Dataset: Children Dataset (GitHub, KaiserTrelles/Cardiac-Decision-Support-System-IoMT-AI-DDS). Classes: AFIB, AVNRT, AVRT, atrial paced, normal, PJC, preexcitated PAC, ventricular paced.

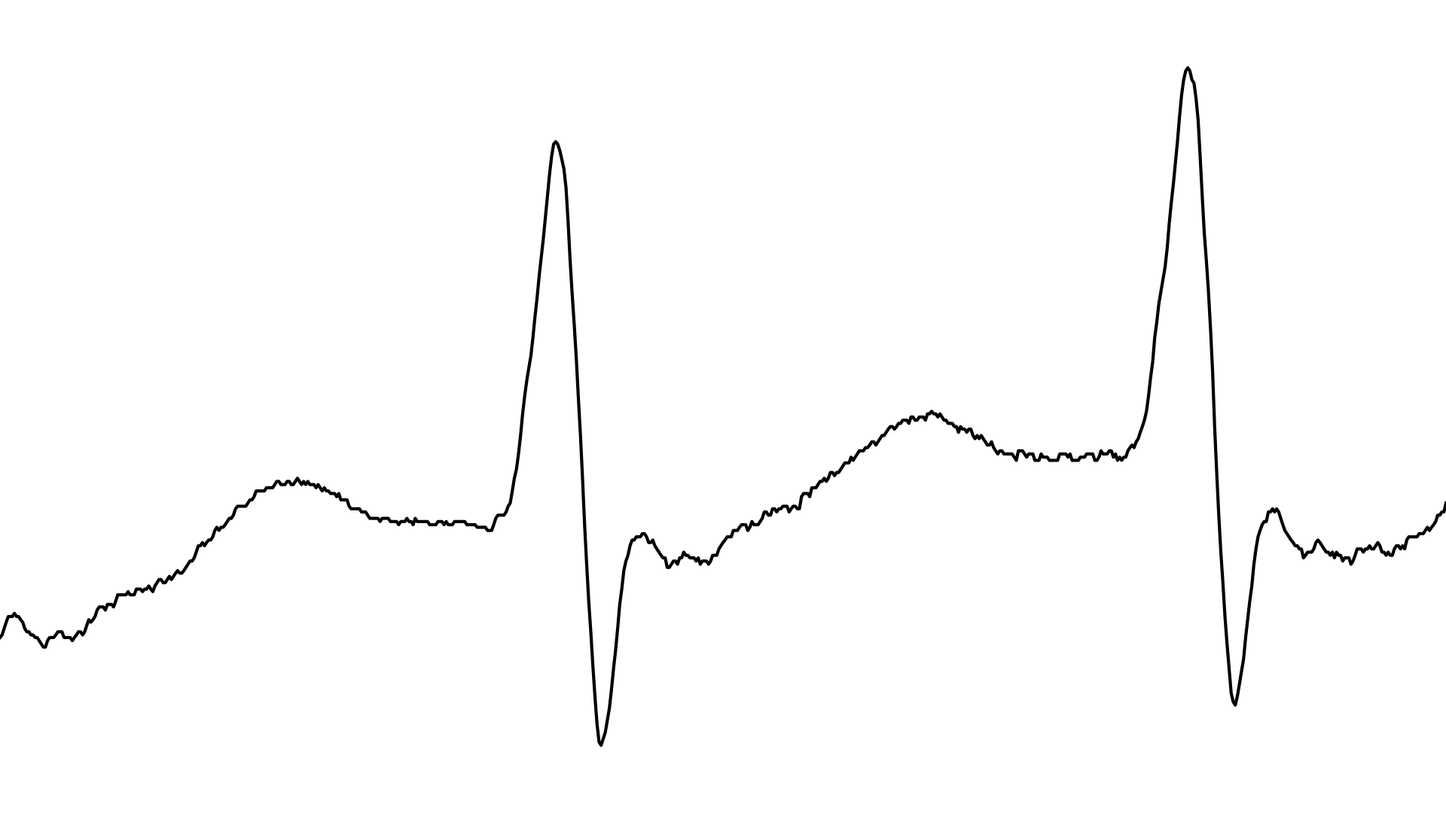
Label: AVNRT

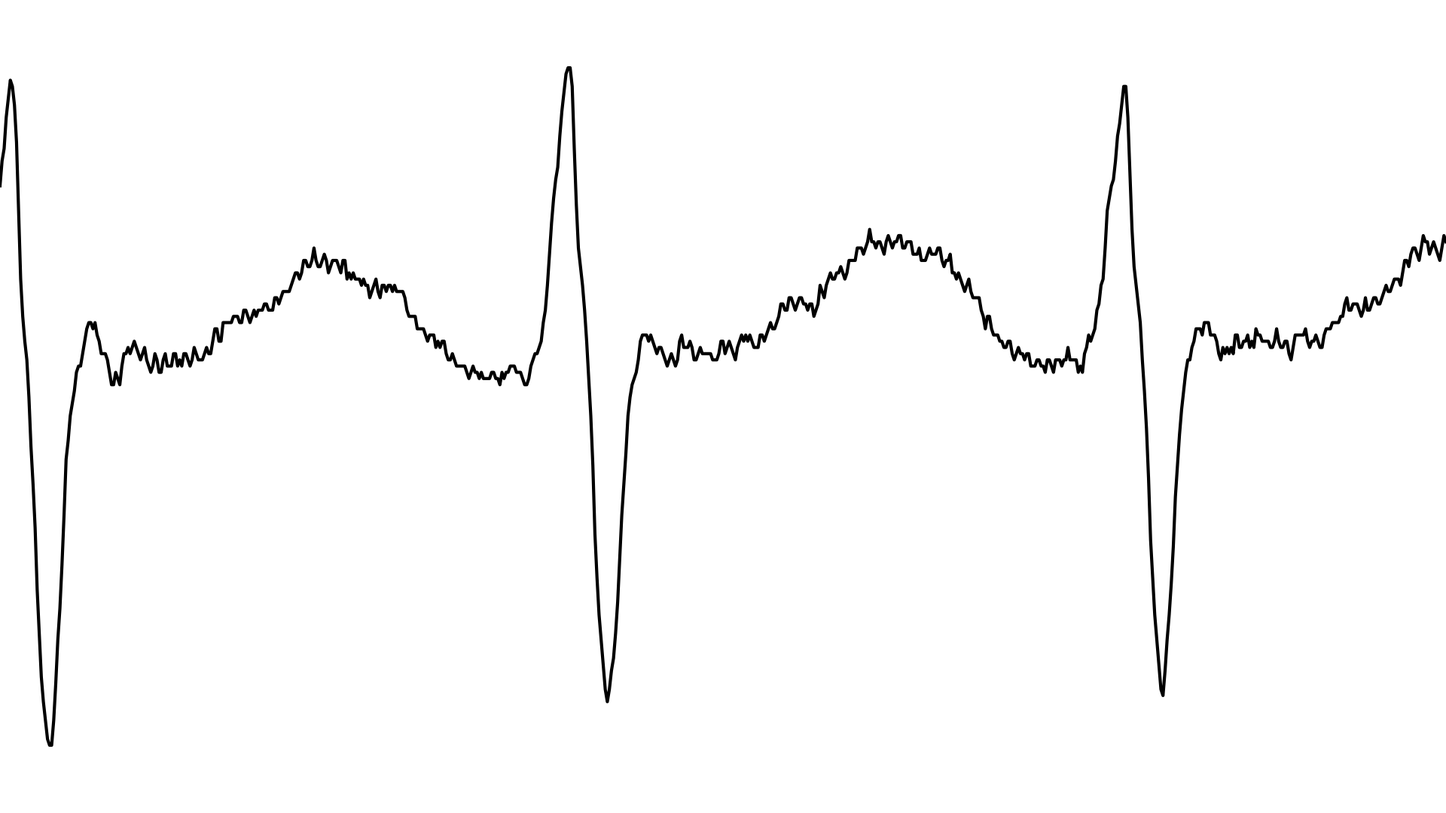
Label: AVRT

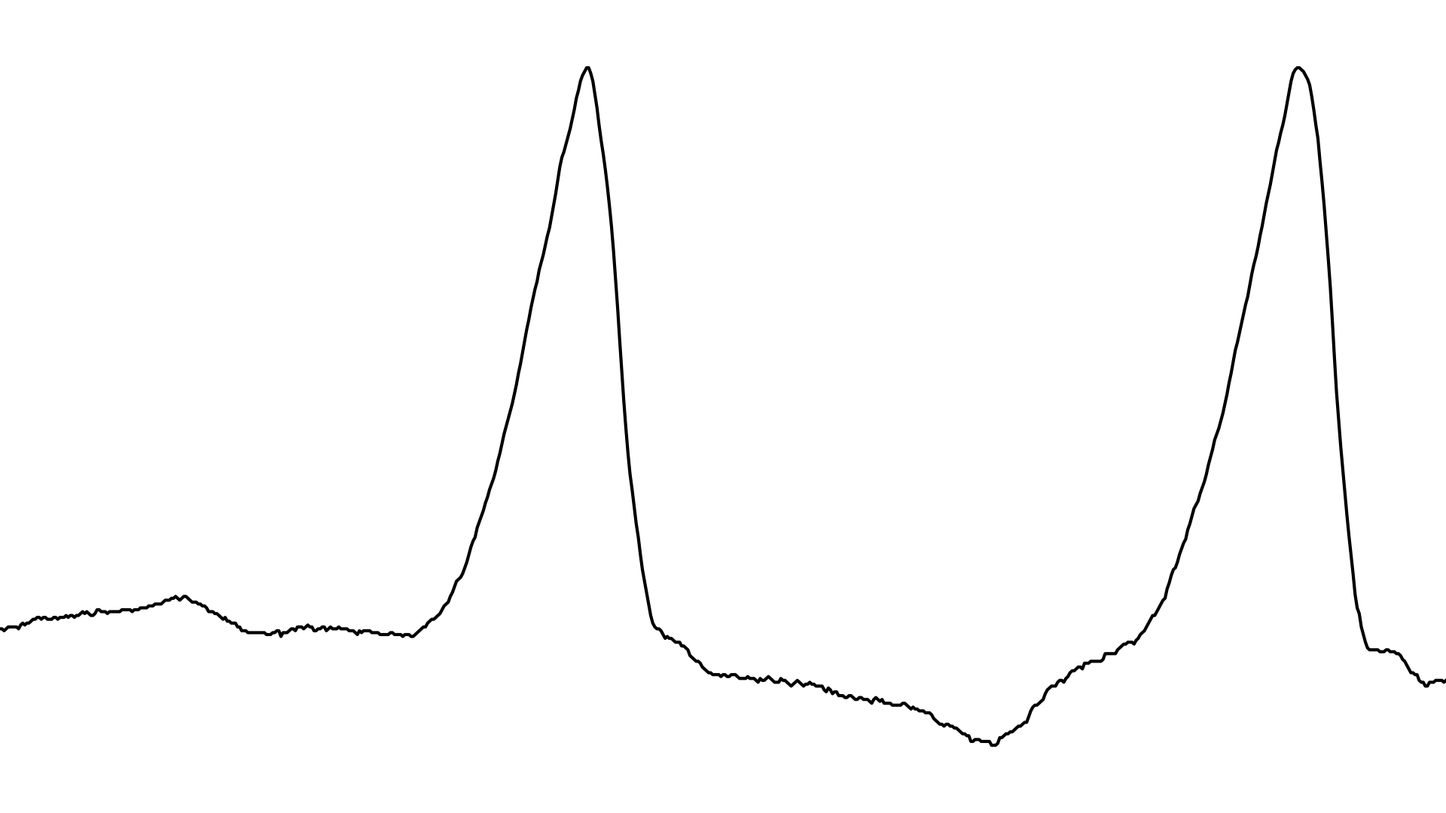
Label: preexcitated PAC

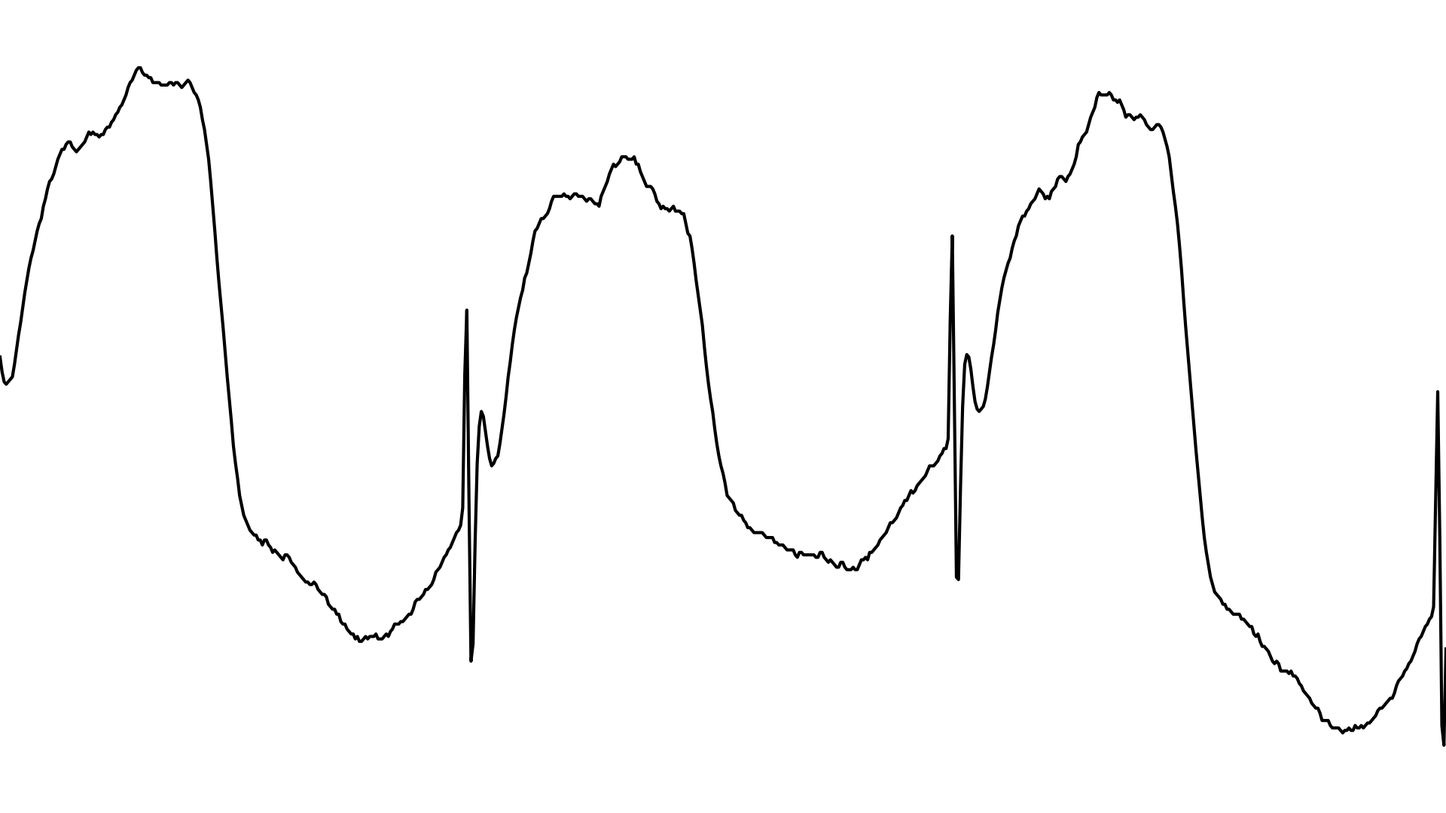
Label: ventricular paced

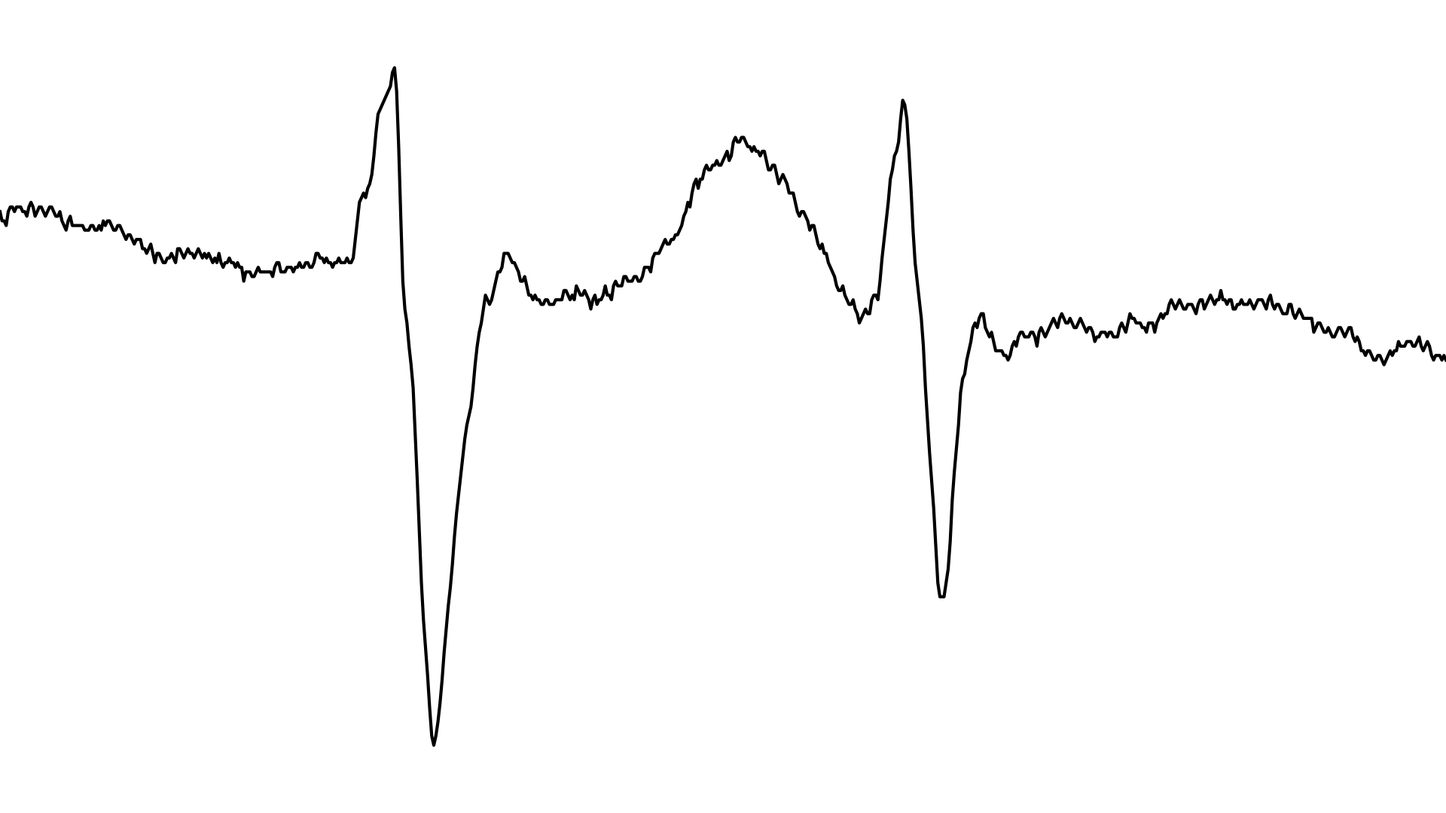
Label: AFIB

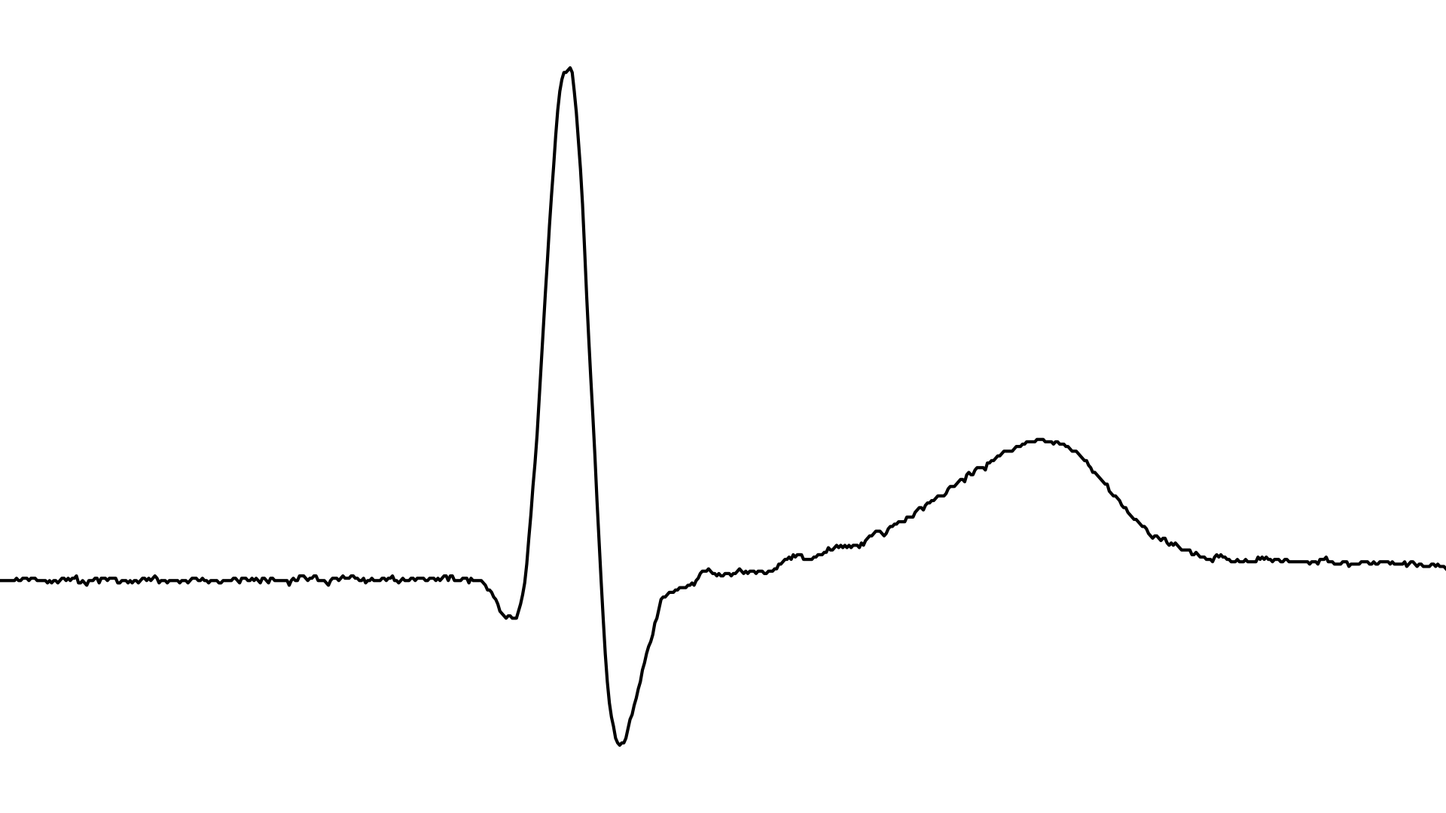
Label: PJC
